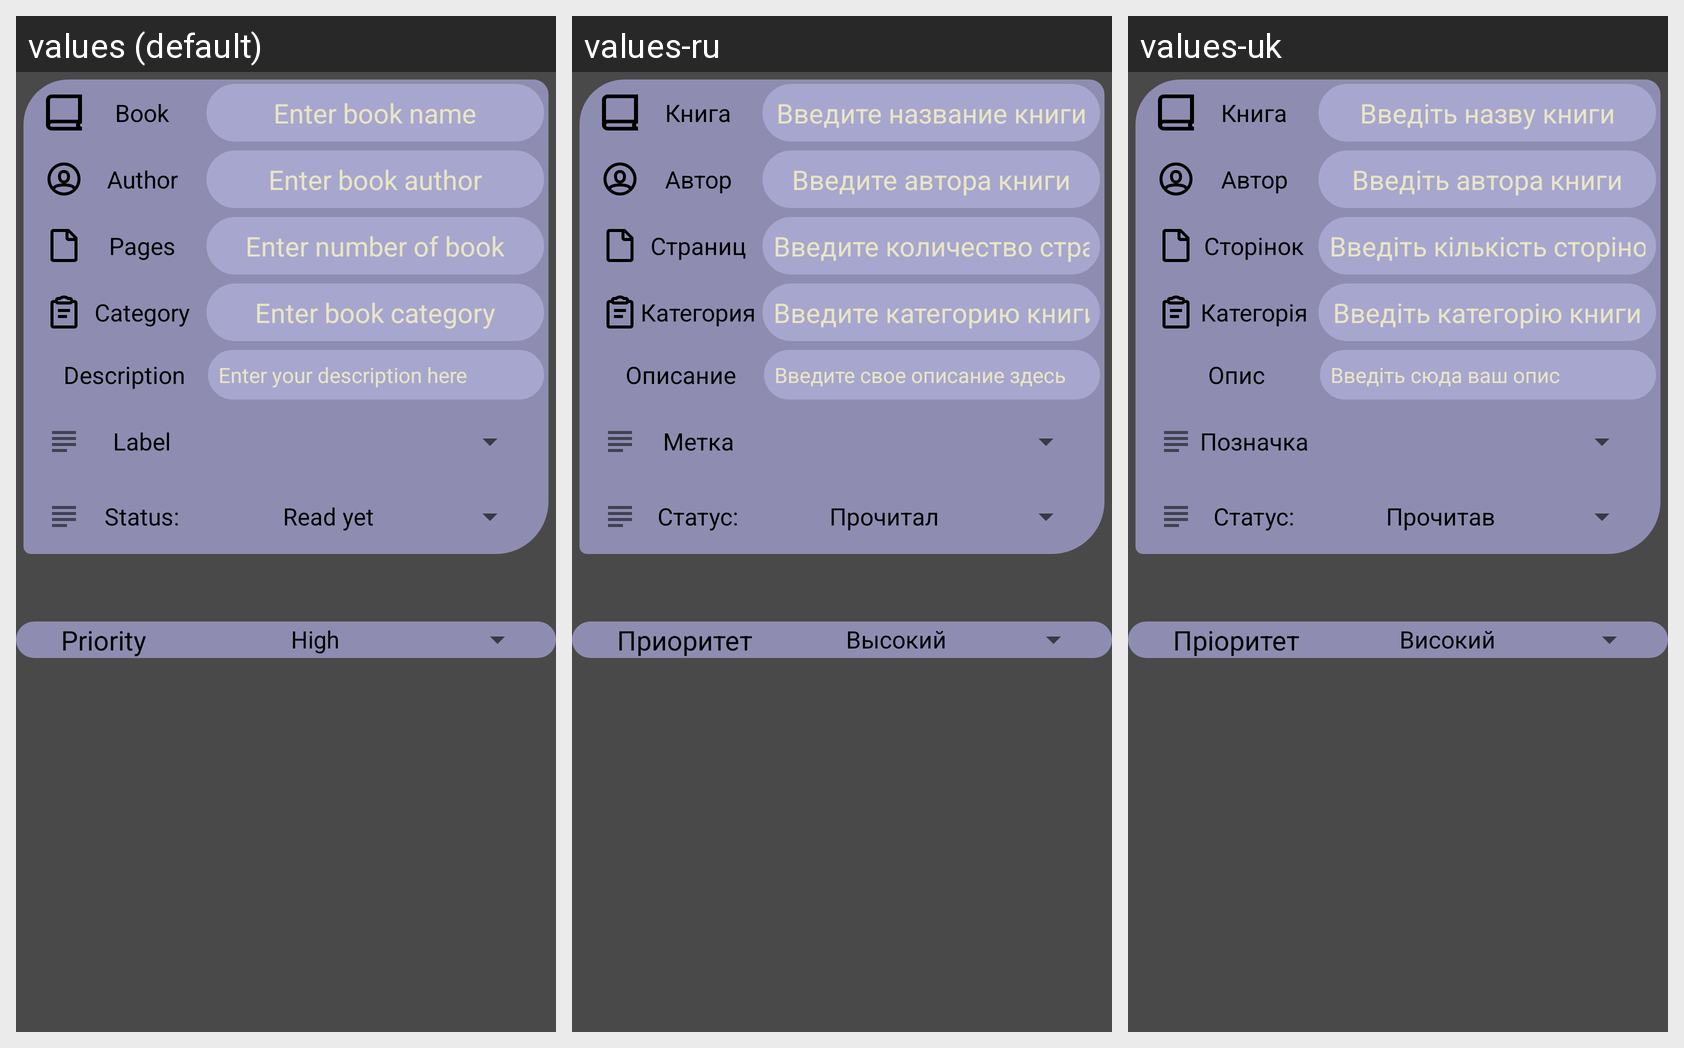

Locale-by-locale string values for the Android screen shown in this grid:
Android screen res/layout/fragment_want_book.xml rendered under 3 locales, left to right: values (default), values-ru, values-uk. Device: Nexus 5 (rendered at 1080×1920; each locale shown at half size, 540×960, under a caption strip naming it); theme AppTheme.
Strings drawn on this screen, with the default value and each locale's value (text and hints the layout hard-codes, and strings that could not be matched under every locale, appear in the picture but are not listed):

book_priority_title
  values: Priority
  values-ru: Приоритет
  values-uk: Пріоритет

book_name_title
  values: Book
  values-ru: Книга
  values-uk: Книга

book_name_hint
  values: Enter book name
  values-ru: Введите название книги
  values-uk: Введіть назву книги

book_author_title
  values: Author
  values-ru: Автор
  values-uk: Автор

book_author_hint
  values: Enter book author
  values-ru: Введите автора книги
  values-uk: Введіть автора книги

book_pages_title
  values: Pages
  values-ru: Страниц
  values-uk: Сторінок

book_pages_hint
  values: Enter number of book
  values-ru: Введите количество страниц
  values-uk: Введіть кількість сторінок

book_category_title
  values: Category
  values-ru: Категория
  values-uk: Категорія

book_category_hint
  values: Enter book category
  values-ru: Введите категорию книги
  values-uk: Введіть категорію книги

book_description_title
  values: Description
  values-ru: Описание
  values-uk: Опис

book_description_hint
  values: Enter your description here
  values-ru: Введите свое описание здесь
  values-uk: Введіть сюда ваш опис

book_label_title
  values: Label
  values-ru: Метка
  values-uk: Позначка

book_status_title
  values: Status:
  values-ru: Статус:
  values-uk: Статус:
